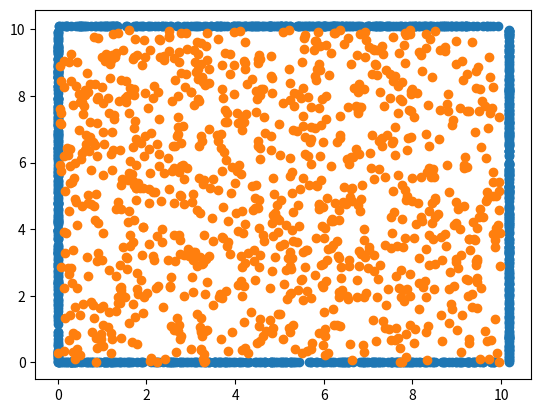

Recreate this plot in Python.
import numpy as np
import matplotlib.pyplot as plt


class DataGeneratorRoom:
    """
        2D Quadratic Room Random Data Generator
        Inputs:
            length: length of the quadratic room
            n_occ: number of requested occupied sample points
            n_free: number of requested non-occupied sample points
            noise_mean: mean of gaussian noise
            noise_std: standard deviation of gaussian noise
    """
    def __init__(self, length, n_occ, n_free, noise_mean, noise_std):
        # input parameters
        self.length = length
        self.n_occ = n_occ
        self.n_free = n_free
        self.noise_mean = noise_mean
        self.noise_std = noise_std

        # data generation
        self.X_occ, self.y_occ = self.generate_occupied()
        self.X_free, self.y_free = self.generate_free()

    def generate_occupied(self):
        """ x: [x_pos, y_pos] """
        # generate empty x and random vector for generation
        x = np.empty((self.n_occ, 2))
        x[:, :] = np.nan
        x_rand = np.random.rand(self.n_occ) * 4

        # find random point on wall and add gaussian noise
        # wall from <0, 0> to <length, 0>
        mask_1 = x_rand < 1.0
        x[mask_1, 0] = self.length * x_rand[mask_1]
        x[mask_1, 1] = np.random.normal(self.noise_mean, self.noise_std)

        # wall from <length, 0> to <length, length>
        mask_2 = np.where((x_rand >= 1.0) & (x_rand < 2.0))
        x[mask_2, 0] = np.random.normal(self.noise_mean + self.length, self.noise_std)
        x[mask_2, 1] = self.length * (x_rand[mask_2] - 1)

        # wall from <length, length> to <0, length>
        mask_3 = np.where((x_rand >= 2.0) & (x_rand < 3.0))
        x[mask_3, 0] = self.length * (x_rand[mask_3] - 2)
        x[mask_3, 1] = np.random.normal(self.noise_mean + self.length, self.noise_std)

        # wall from <0, length> to <0, 0'>
        mask_4 = x_rand >= 3.0
        x[mask_4, 0] = np.random.normal(self.noise_mean, self.noise_std)
        x[mask_4, 1] = self.length * (x_rand[mask_4] - 3)

        assert not np.isnan(x).any(), "there is a nan value somewhere in the datageneration"

        y = np.ones(self.n_occ)  # generate ground truth vector

        return x, y

    def generate_free(self):
        x = np.random.rand(self.n_free, 2) * self.length
        y = np.zeros(self.n_free)
        return x, y

    def visualize(self):
        plt.scatter(self.X_occ[:, 0], self.X_occ[:, 1])
        plt.scatter(self.X_free[:, 0], self.X_free[:, 1])
        plt.show()


dg = DataGeneratorRoom(10, 1000, 1000, 0, 0.1)
dg.visualize()
